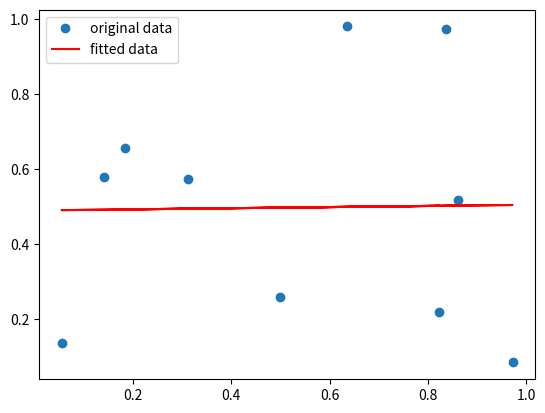

Python code for this plot:
import matplotlib.pyplot as plt
from scipy import stats
import numpy as np

x = np.random.random(10)
y = np.random.random(10)

slope, intercept, r_value, p_value, std_err = stats.linregress(x,y)

plt.plot(x,y,'o',label='original data')
plt.plot(x, intercept+slope*x, 'r', label='fitted data')
plt.legend()
plt.show()